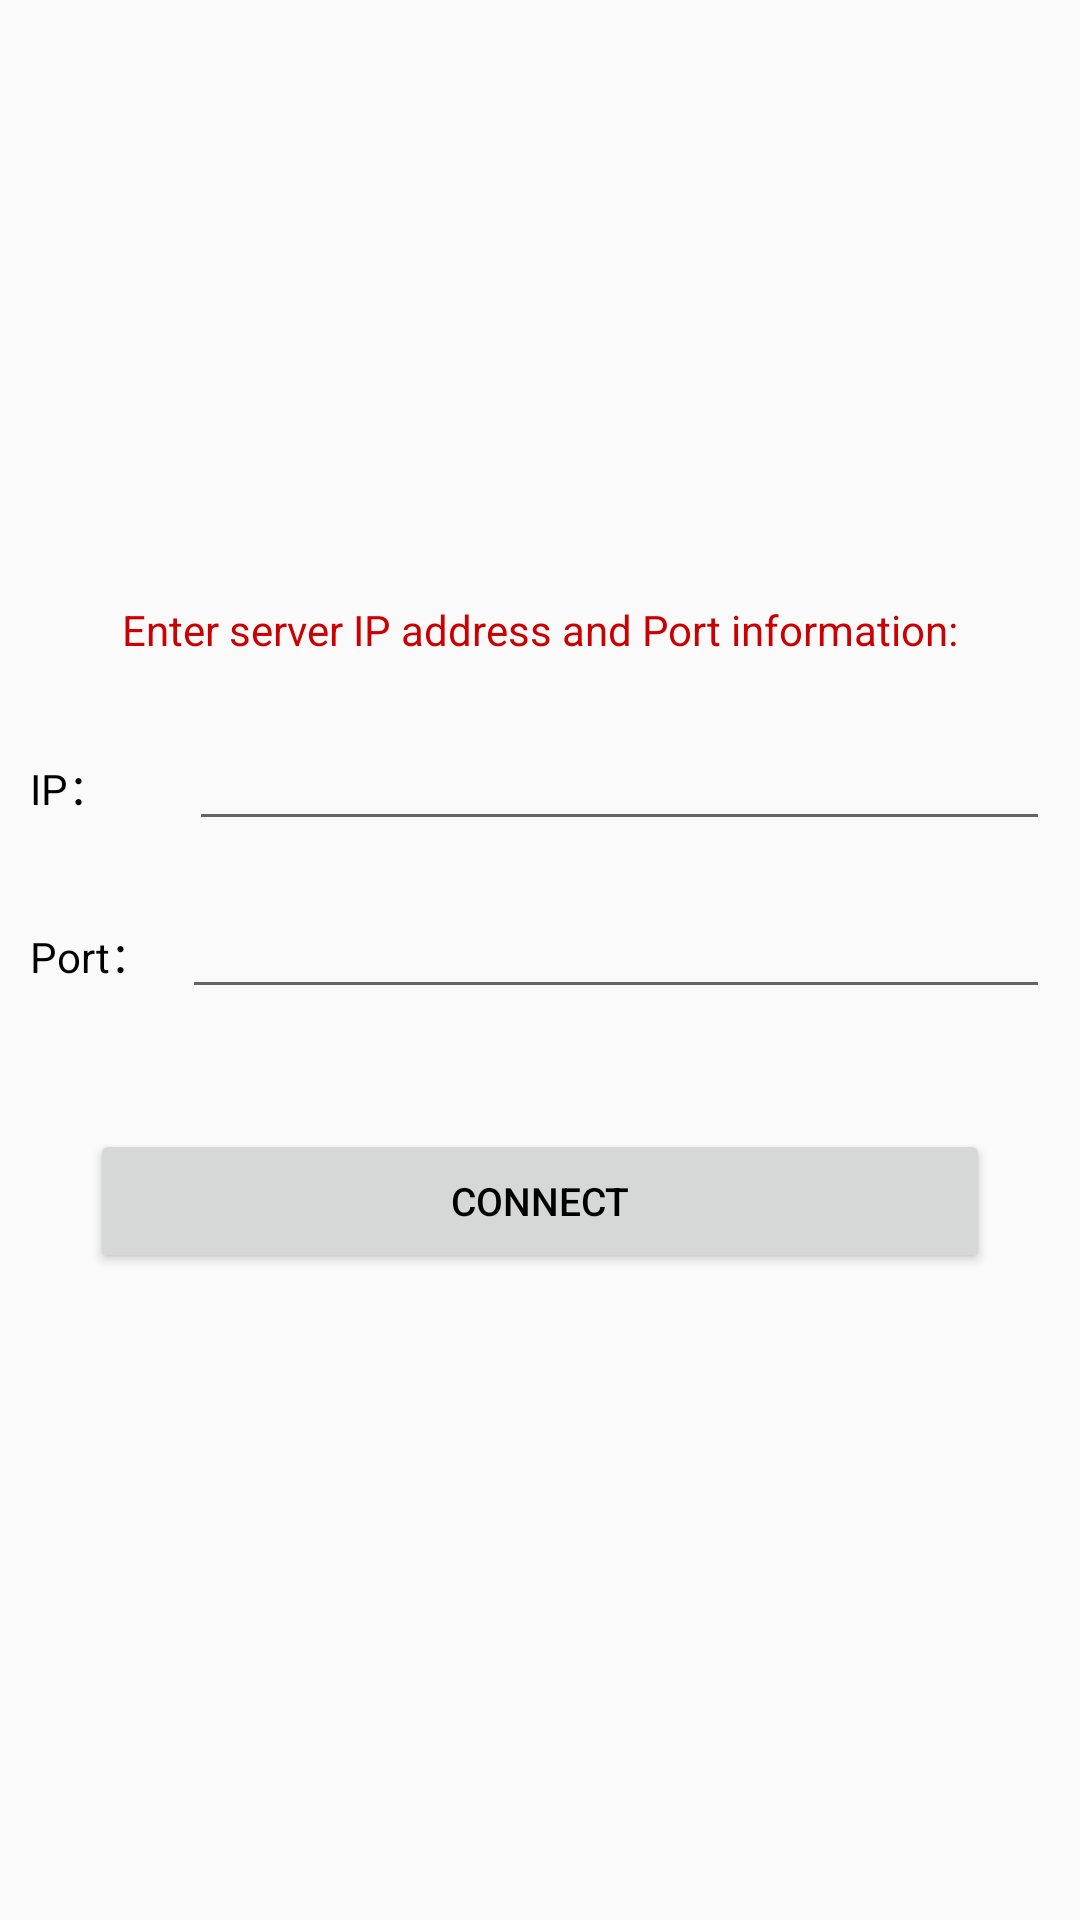

Write the Android layout XML for this screen, with the resource values it uses.
<!-- AndroidManifest.xml: application theme AppTheme -->
<!-- res/layout/activity_main.xml -->
<?xml version="1.0" encoding="utf-8"?>
<LinearLayout xmlns:android="http://schemas.android.com/apk/res/android"
    xmlns:app="http://schemas.android.com/apk/res-auto"
    xmlns:tools="http://schemas.android.com/tools"
    android:layout_width="match_parent"
    android:layout_height="match_parent"
    android:gravity="center"
    android:orientation="vertical"
    tools:context=".activity.MainActivity">

    <TextView
        android:layout_margin="15dp"
        android:layout_gravity="center_horizontal"
        android:gravity="center"
        android:textSize="14sp"
        android:textColor="@android:color/holo_red_dark"
        android:text="Enter server IP address and Port information:"
        android:layout_width="match_parent"
        android:layout_height="wrap_content" />

    <LinearLayout
        android:layout_width="match_parent"
        android:layout_height="wrap_content"
        android:layout_margin="10dp"
        android:layout_marginLeft="30dp"
        android:layout_marginRight="30dp"
        android:orientation="horizontal">

        <TextView
            android:layout_width="43dp"
            android:layout_height="wrap_content"
            android:layout_gravity="center_vertical"
            android:text="IP："
            android:textColor="@android:color/black"
            android:textSize="14sp" />

        <EditText
            android:id="@+id/ip_address"
            android:layout_width="match_parent"
            android:layout_height="wrap_content"
            android:layout_gravity="center_vertical"
            android:layout_marginLeft="10dp"
            android:textColor="@android:color/black"
            android:textSize="14sp" />
    </LinearLayout>

    <LinearLayout
        android:layout_width="match_parent"
        android:layout_height="wrap_content"
        android:layout_margin="10dp"
        android:orientation="horizontal">

        <TextView
            android:layout_width="wrap_content"
            android:layout_height="wrap_content"
            android:layout_gravity="center_vertical"
            android:text="Port："
            android:textColor="@android:color/black"
            android:textSize="14sp" />

        <EditText
            android:id="@+id/port"
            android:layout_width="match_parent"
            android:layout_height="wrap_content"
            android:layout_gravity="center_vertical"
            android:layout_marginLeft="10dp"
            android:textColor="@android:color/black"
            android:textSize="14sp" />
    </LinearLayout>

    <Button
        android:id="@+id/connect"
        android:textColor="@android:color/black"
        android:textSize="13sp"
        android:text="Connect"
        android:layout_margin="30dp"
        android:layout_width="match_parent"
        android:layout_height="wrap_content" />

</LinearLayout>
<!-- resources referenced by this layout -->
<resources>
  <style name="AppTheme" parent="Theme.AppCompat.Light.DarkActionBar">
          
          <item name="colorPrimary">@color/colorPrimary</item>
          <item name="colorPrimaryDark">@color/colorPrimaryDark</item>
          <item name="colorAccent">@color/colorAccent</item>
      </style>
  <color name="colorPrimary">#3F51B5</color>
  <color name="colorPrimaryDark">#303F9F</color>
  <color name="colorAccent">#FF4081</color>
</resources>
